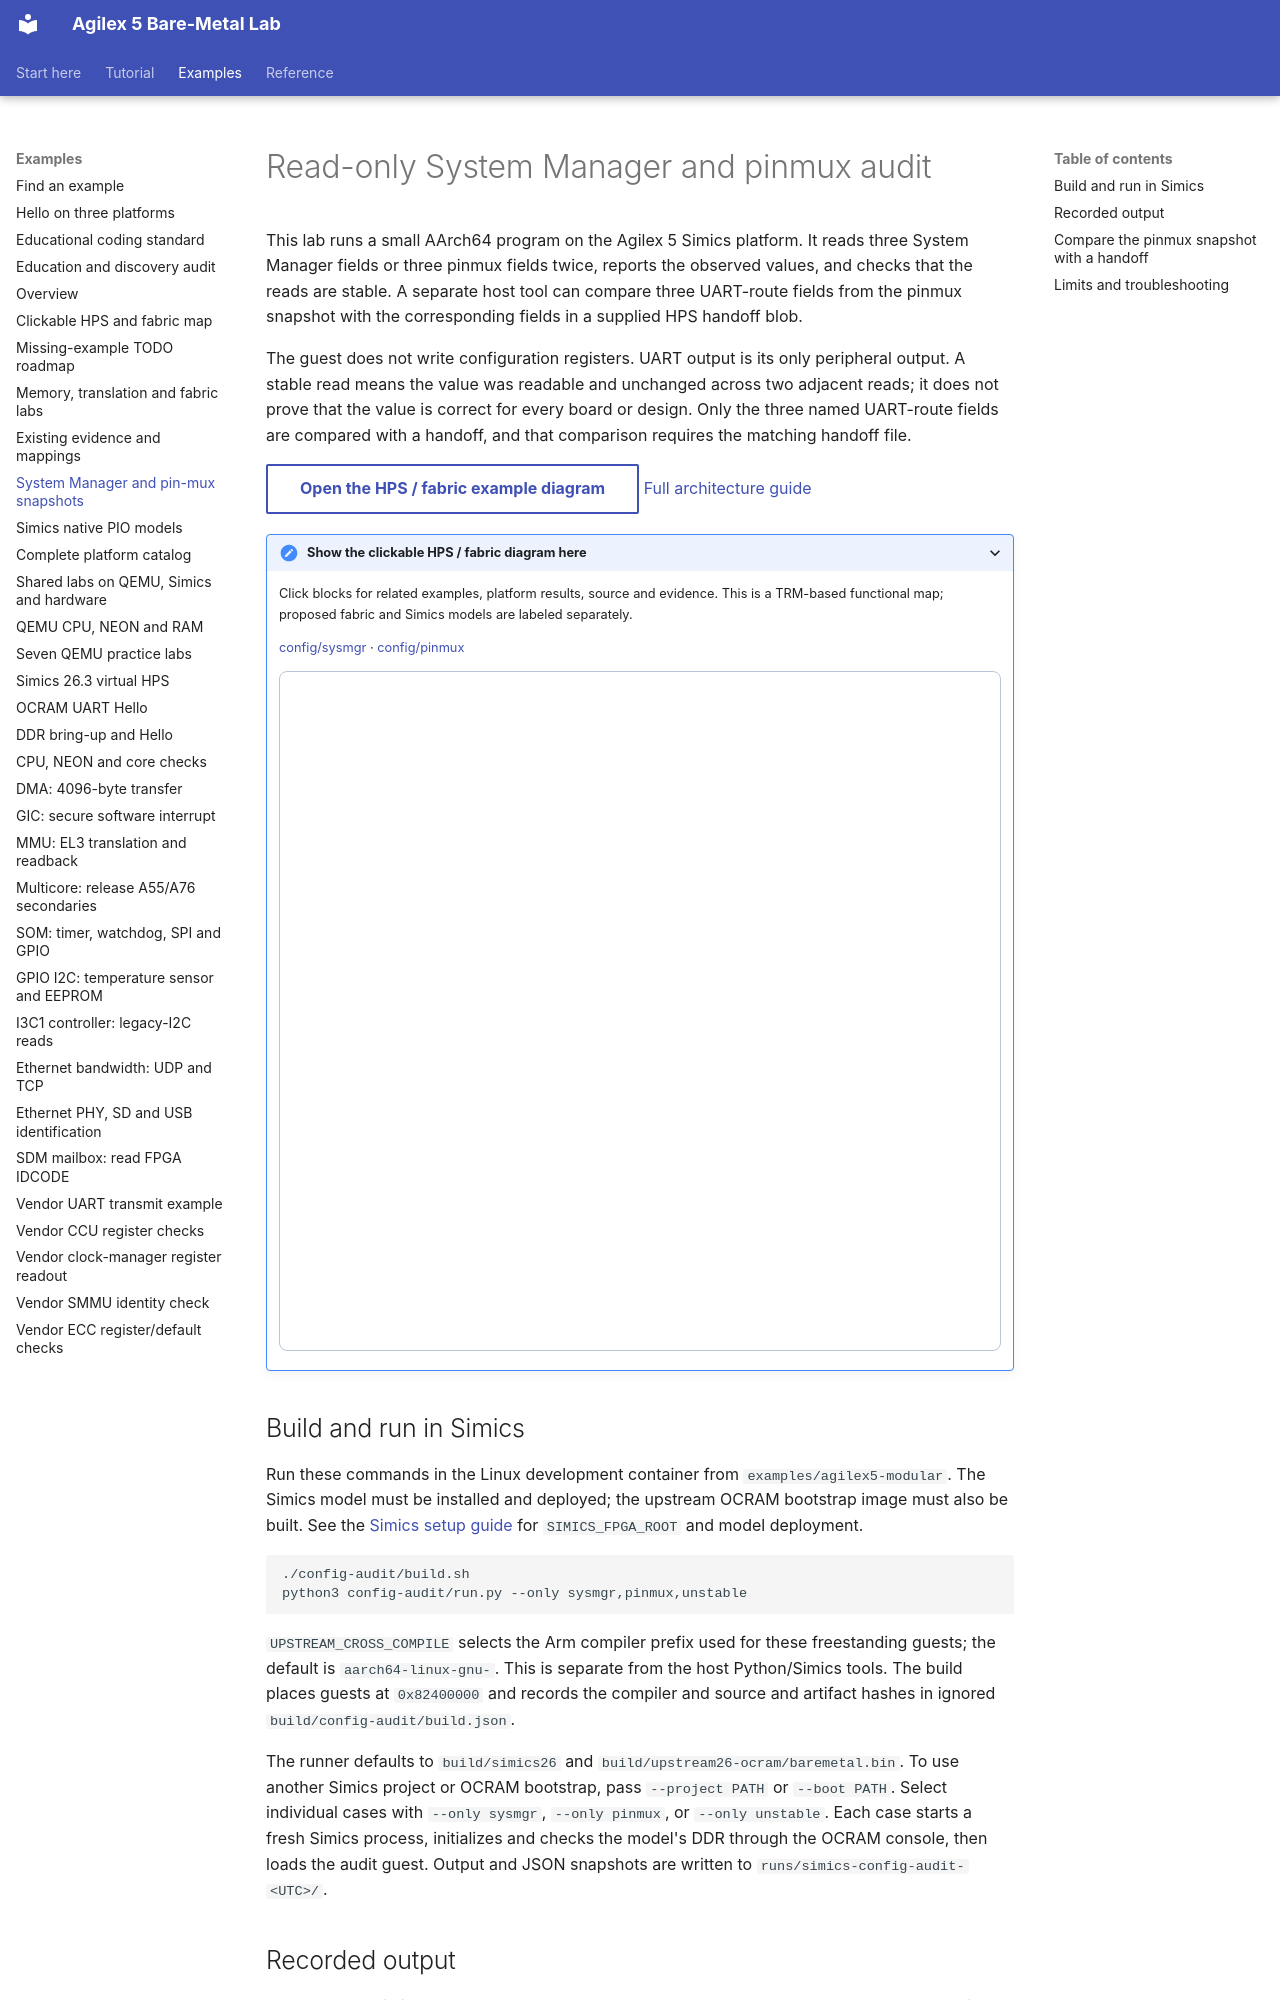

repository: AEW2015/baremetal-drivers · page: config-audit/index.html · generator: mkdocs

# Read-only System Manager and pinmux audit

This lab runs a small AArch64 program on the Agilex 5 Simics platform. It reads
three System Manager fields or three pinmux fields twice, reports the observed
values, and checks that the reads are stable. A separate host tool can compare
three UART-route fields from the pinmux snapshot with the corresponding fields
in a supplied HPS handoff blob.

The guest does not write configuration registers. UART output is its only
peripheral output. A stable read means the value was readable and unchanged
across two adjacent reads; it does not prove that the value is correct for
every board or design. Only the three named UART-route fields are compared
with a handoff, and that comparison requires the matching handoff file.

<!-- example-architecture:start -->
[Open the HPS / fabric example diagram](assets/architecture/design.html?example=config%2Fsysmgr){ .md-button }
[Full architecture guide](architecture.md)

<details class="example-architecture">
<summary>Show the clickable HPS / fabric diagram here</summary>
<p>Click blocks for related examples, platform results, source and evidence. This is a TRM-based functional map; proposed fabric and Simics models are labeled separately.</p>
<p class="example-diagram-links"><a href="../assets/architecture/design.html?example=config%2Fsysmgr" data-example-id="config/sysmgr">config/sysmgr</a> · <a href="../assets/architecture/design.html?example=config%2Fpinmux" data-example-id="config/pinmux">config/pinmux</a></p>
<iframe class="example-diagram" src="../assets/architecture/design.html?example=config%2Fsysmgr" title="HPS and fabric diagram for config-audit.md" width="100%" height="680" style="border:1px solid #b8c6d7;border-radius:8px" loading="lazy"></iframe>
</details>
<!-- example-architecture:end -->

## Build and run in Simics

Run these commands in the Linux development container from
`examples/agilex5-modular`. The Simics model must be installed and deployed;
the upstream OCRAM bootstrap image must also be built. See the [Simics setup
guide](simics.md) for `SIMICS_FPGA_ROOT` and model deployment.

```sh
./config-audit/build.sh
python3 config-audit/run.py --only sysmgr,pinmux,unstable
```

`UPSTREAM_CROSS_COMPILE` selects the Arm compiler prefix used for these
freestanding guests; the default is `aarch64-linux-gnu-`. This is separate from
the host Python/Simics tools. The build places guests at `0x82400000` and
records the compiler and source and artifact hashes in ignored
`build/config-audit/build.json`.

The runner defaults to `build/simics26` and
`build/upstream26-ocram/baremetal.bin`. To use another Simics project or OCRAM
bootstrap, pass `--project PATH` or `--boot PATH`. Select individual cases with
`--only sysmgr`, `--only pinmux`, or `--only unstable`. Each case starts a fresh
Simics process, initializes and checks the model's DDR through the OCRAM
console, then loads the audit guest. Output and JSON snapshots are written to
`runs/simics-config-audit-<UTC>/`.
